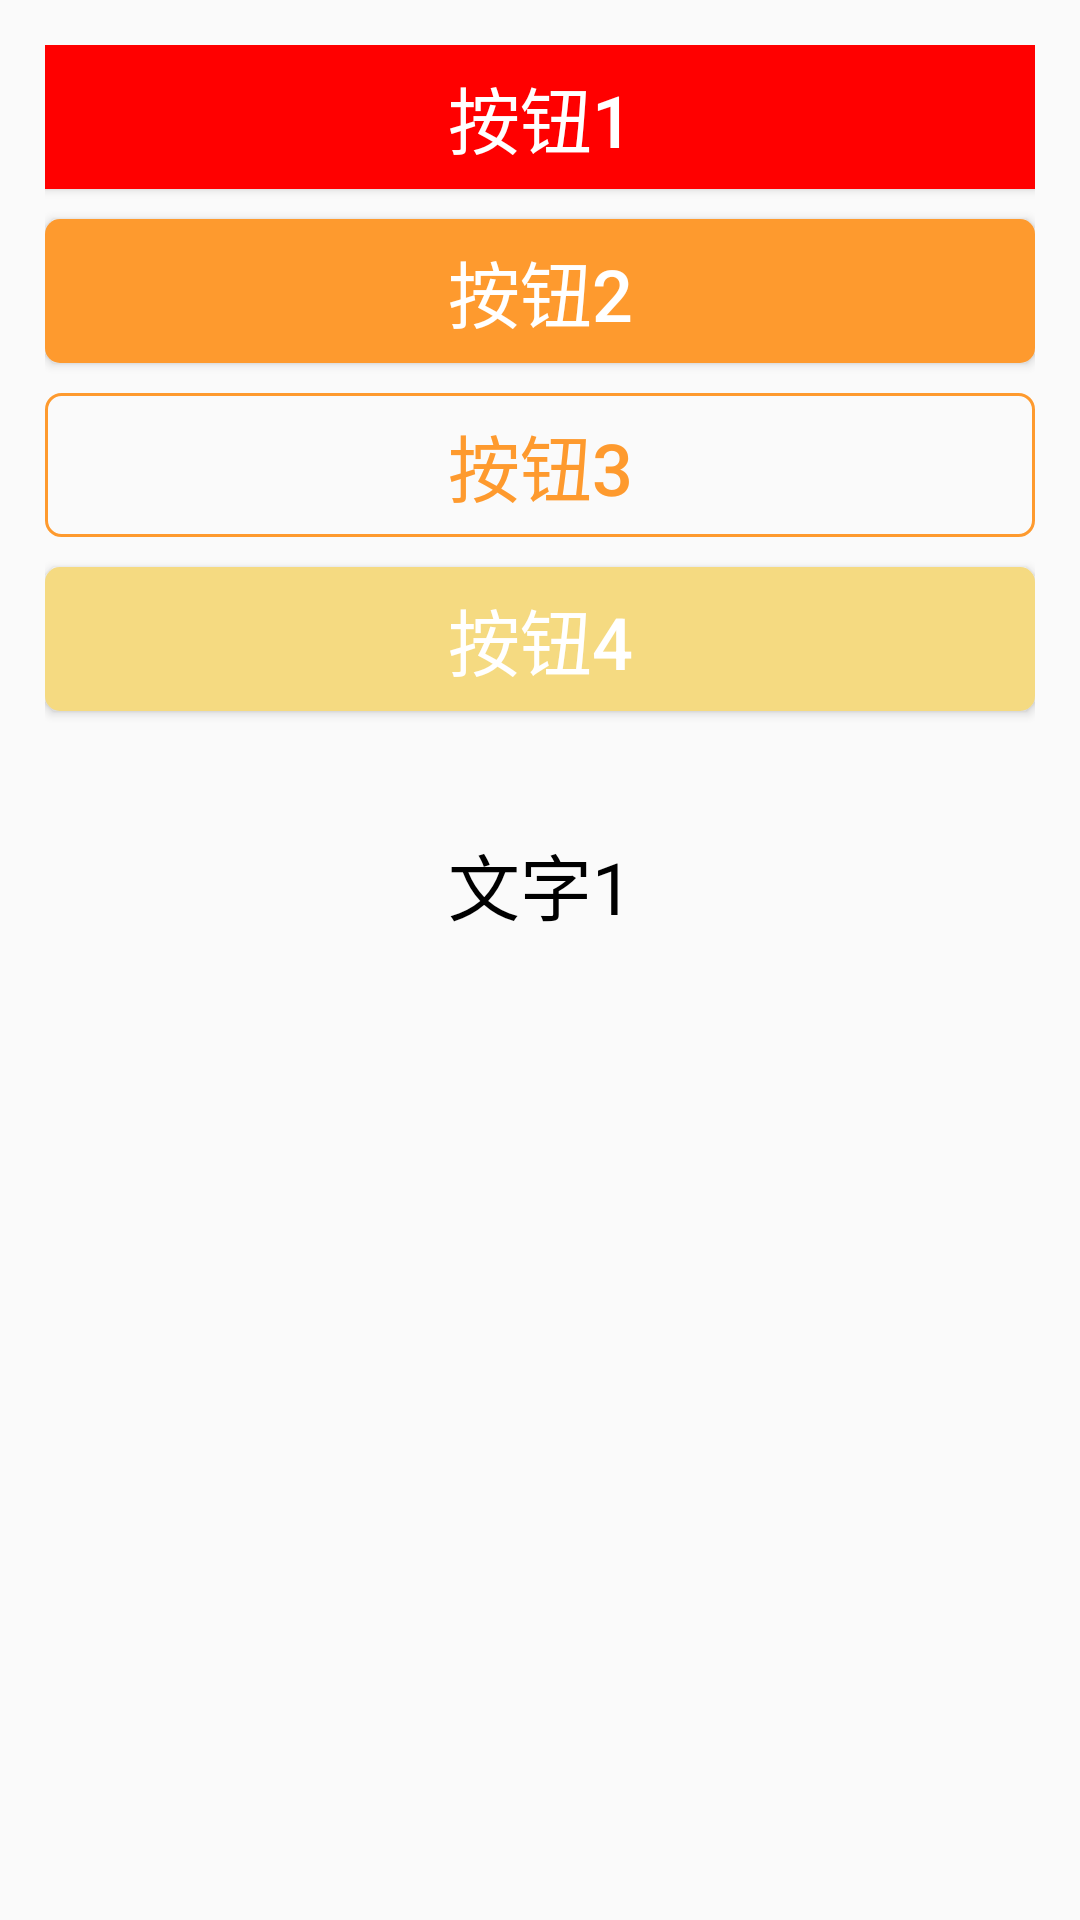

Produce the Android XML layout that renders to this screen, including the resource entries it uses.
<!-- AndroidManifest.xml: application theme Theme.NoActionBar -->
<!-- res/layout/activity_button.xml -->
<?xml version="1.0" encoding="utf-8"?>
<RelativeLayout xmlns:android="http://schemas.android.com/apk/res/android"
    xmlns:app="http://schemas.android.com/apk/res-auto"
    xmlns:tools="http://schemas.android.com/tools"
    android:layout_width="match_parent"
    android:layout_height="match_parent"
    android:padding="15dp">

    <Button
        android:id="@+id/btn_1"
        android:layout_width="match_parent"
        android:layout_height="wrap_content"
        android:text="@string/btn_button_1"
        android:textSize="24sp"
        android:textColor="#FFFFFF"
        android:background="#FF0000"/>

    <Button
        android:id="@+id/btn_2"
        android:layout_width="match_parent"
        android:layout_height="wrap_content"
        android:text="@string/btn_button_2"
        android:textSize="24sp"
        android:textColor="#FFFFFF"
        android:background="@drawable/bg_btn2"
        android:layout_below="@id/btn_1"
        android:layout_marginTop="10dp"/>

    <Button
        android:id="@+id/btn_3"
        android:layout_width="match_parent"
        android:layout_height="wrap_content"
        android:text="@string/btn_button_3"
        android:textSize="24sp"
        android:textColor="#FE9A2E"
        android:background="@drawable/bg_btn3"
        android:layout_below="@id/btn_2"
        android:layout_marginTop="10dp"/>

    <Button
        android:id="@+id/btn_4"
        android:layout_width="match_parent"
        android:layout_height="wrap_content"
        android:text="@string/btn_button_4"
        android:textSize="24sp"
        android:textColor="#FFFFFF"
        android:background="@drawable/bg_selector_orange"
        android:layout_below="@id/btn_3"
        android:onClick="showToast"
        android:layout_marginTop="10dp"/>

    <TextView
        android:id="@+id/btn_tv1"
        android:layout_width="match_parent"
        android:layout_height="wrap_content"
        android:text="@string/tv_button_1"
        android:textColor="#000000"
        android:textSize="24sp"
        android:layout_below="@id/btn_4"
        android:gravity="center"
        android:layout_marginTop="40dp"/>

</RelativeLayout>
<!-- resources referenced by this layout -->
<resources>
  <!-- drawable bg_btn2 (drawable) -->
  <?xml version="1.0" encoding="utf-8"?>
  <shape xmlns:android="http://schemas.android.com/apk/res/android"
      android:shape="rectangle">
  
      <solid android:color="#FE9A2E"/>
  
      <corners android:radius="5dp"/>
  
  </shape>
  <!-- drawable bg_btn3 (drawable) -->
  <?xml version="1.0" encoding="utf-8"?>
  <shape xmlns:android="http://schemas.android.com/apk/res/android"
      android:shape="rectangle">
      <stroke android:width="1dp"
          android:color="#FE9A2E"/>
      <corners android:radius="5dp"/>
  </shape>
  <!-- drawable bg_selector_orange (drawable) -->
  <?xml version="1.0" encoding="utf-8"?>
  <selector xmlns:android="http://schemas.android.com/apk/res/android">
      <item android:state_pressed="true">
          <shape>
              <solid android:color="#FE9A2E"/>
              <corners android:radius="5dp"/>
          </shape>
      </item>
  
      <item android:state_pressed="false">
          <shape>
              <solid android:color="#F5DA81"/>
              <corners android:radius="5dp"/>
          </shape>
      </item>
  
  
  </selector>
  <string name="btn_button_1">按钮1</string>
  <string name="btn_button_2">按钮2</string>
  <string name="btn_button_3">按钮3</string>
  <string name="btn_button_4">按钮4</string>
  <string name="tv_button_1">文字1</string>
  <style name="Theme.NoActionBar" parent="Theme.MaterialComponents.Light.NoActionBar.Bridge">
  
      </style>
</resources>
